The GitHub repository NickStrauch13/SingNET contains a labelled image folder "costa_rica" with 5 categories: broad-billed motmot, great tinamou, green ibis, white-breasted wood wren, yellow-throated toucan. Examples follow, each with its label.

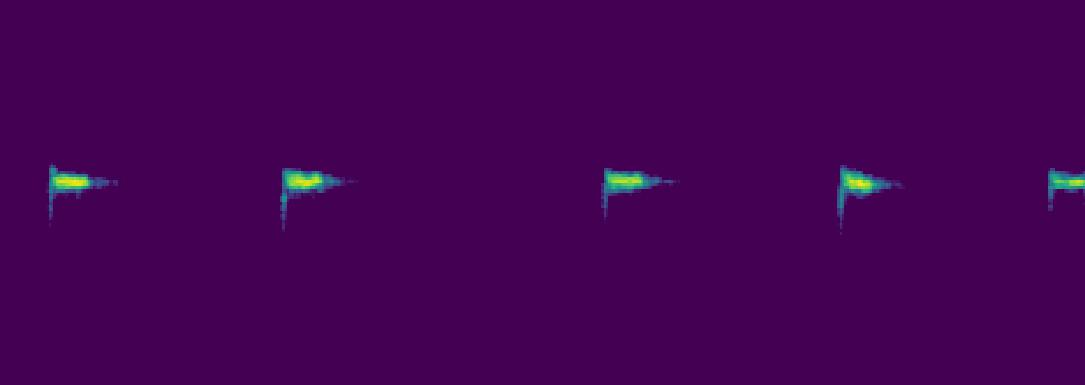
Label: white-breasted wood wren

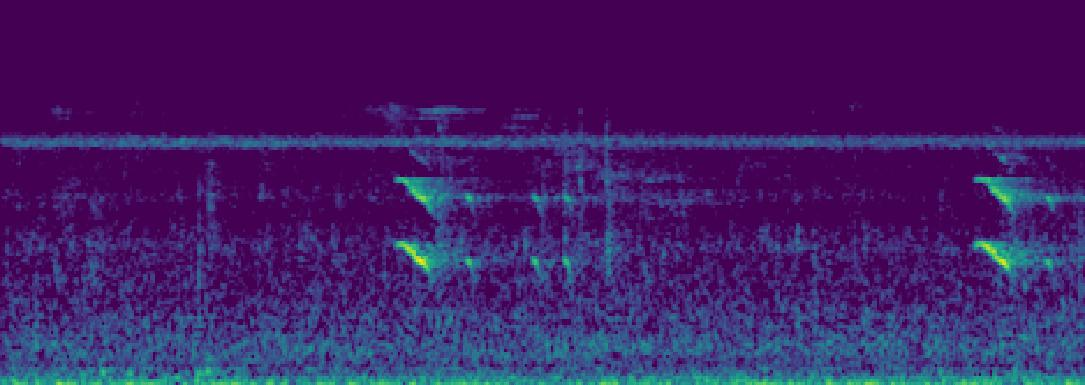
Label: yellow-throated toucan

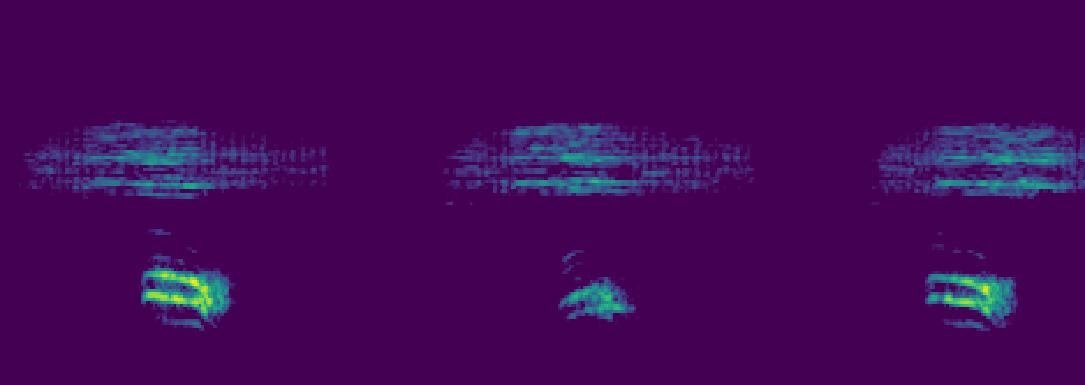
Label: broad-billed motmot

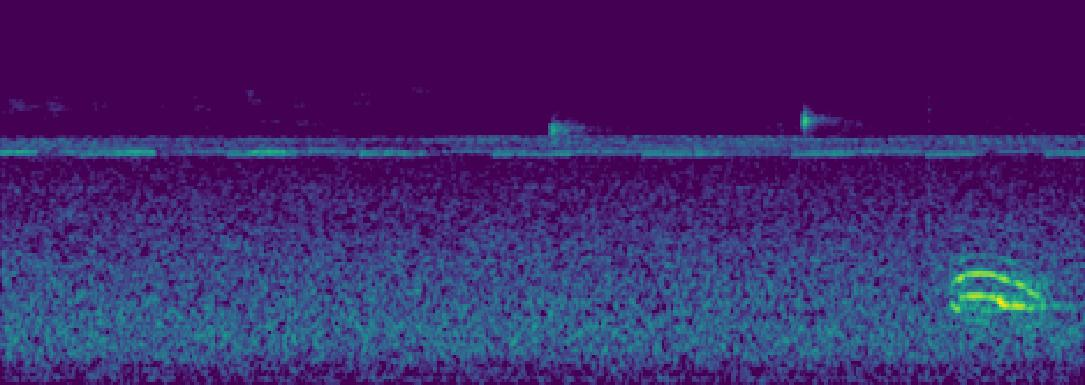
Label: broad-billed motmot

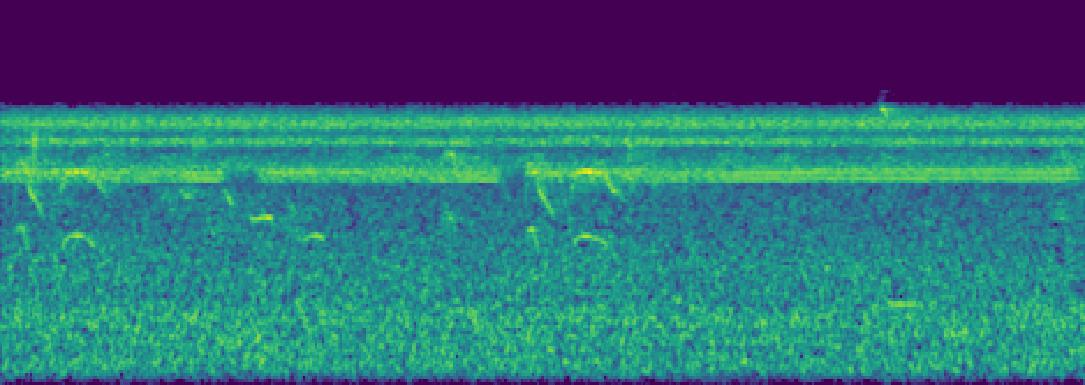
Label: green ibis

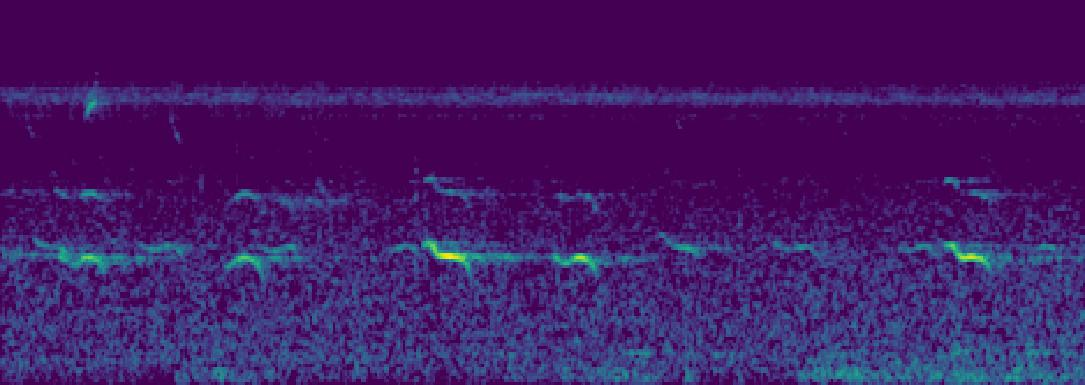
Label: yellow-throated toucan
